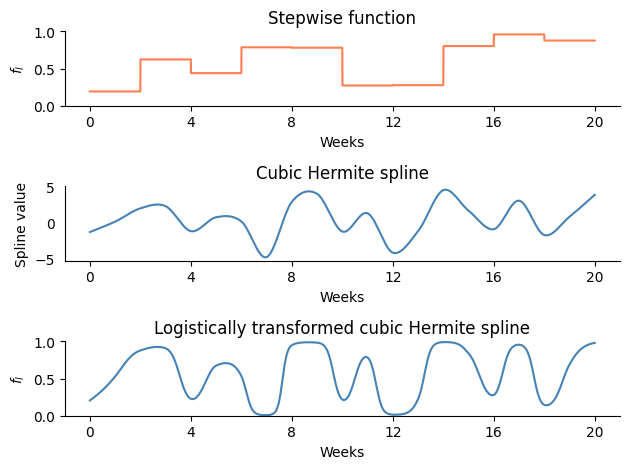

Generate this figure with matplotlib: (Note: this script raises an exception after producing the figure.)
import numpy as np
from scipy.interpolate import CubicHermiteSpline

import matplotlib.pyplot as plt

plt.style.use("default")
# plt.style.use('ggplot')



# piecewise linear
np.random.seed(1234)
pl = np.random.uniform(0, 1, 10)
pl_grid = np.repeat(pl, 6000 / 10)

# spline

x = np.linspace(0, 20, 21)
y = np.random.uniform(-5, 5.2, 21)

y_odds = 1 / (1+ np.exp(-y))

y_df = np.gradient(y)
spline = CubicHermiteSpline(x, y, y_df)
x_grid = np.linspace(0, 20, 6000)
spline_values = spline(x_grid)
fractions = 1.0 / (1.0 + np.exp(-np.array(spline_values)))

y_plot = [pl_grid, spline_values, fractions]
label = ["$f_l$", "Spline value", "$f_l$"]
title = [
    "Stepwise function",
    "Cubic Hermite spline",
    "Logistically transformed cubic Hermite spline",
]
color = ["coral", "steelblue", "steelblue"]


fig, ax_g = plt.subplots(3)
ax1 = ax_g[0]
ax2 = ax_g[1]
ax3 = ax_g[2]
axes = [ax1, ax2, ax3]
for index in range(len(axes)):
    ax = axes[index]
    ax.plot(x_grid, y_plot[index], color=color[index])
    ax.set_ylabel(label[index])
    ax.set_xlabel("Weeks")
    ax.spines["top"].set_alpha(0)
    #ax.spines["bottom"].set_alpha(0)
    ax.spines["right"].set_alpha(0)
    #ax.spines["left"].set_alpha(0)
    #ax.grid(alpha=0.6)
    ax.set_xticks(np.linspace(0, 20, 6))
    ax.set_title(title[index])
    if index == 1:
        # ax.set_yticklabels([])
        ax.yaxis.set_ticks_position("none")
    if index in [0, 2]:
        ax.set_ylim(0, 1)

fig.tight_layout()
path_wf = (
    "/home/<user>/Documents/VaccinationDistribution/paper/images/" + "example_methods"
)
fig.savefig(path_wf, bbox_inches="tight")


fig, ax_g = plt.subplots(1, figsize = (8,3))
ax1 = ax_g
axes = [ax1, ax1, ax1]
for index in [2]:
    ax = axes[index]
    ax.plot(x_grid[0:3000], y_plot[index][0:3000], color=color[index])
    
    ax.scatter(x[0:11], y_odds[0:11] , color=color[index])
    ax.set_ylabel("Fraction of allocated vaccine")
    ax.set_xlabel("Time")
    ax.spines["top"].set_alpha(0)
    #ax.spines["bottom"].set_alpha(0)
    ax.spines["right"].set_alpha(0)
    #ax.spines["left"].set_alpha(0)
    #ax.grid(alpha=0.6)
    ax.set_xticks(np.linspace(0, 10, 11))
    ax.set_title("")
    ax.xaxis.set_ticklabels([])
    if index == 1:
        # ax.set_yticklabels([])
        ax.xaxis.set_ticks_position("none")
    if index in [0, 2]:
        ax.set_ylim(0, 1)

for index in range(len(x[0:11])):
    ax.plot([x[index], x[index]], [0, y_odds[index]], color = "darkgrey", linestyle = "dotted" )

fig.tight_layout()

path_wf = (
    "/home/<user>/Documents/VaccinationDistribution/paper/images/" + "vacc_pathways"
)
fig.savefig(path_wf, bbox_inches="tight")